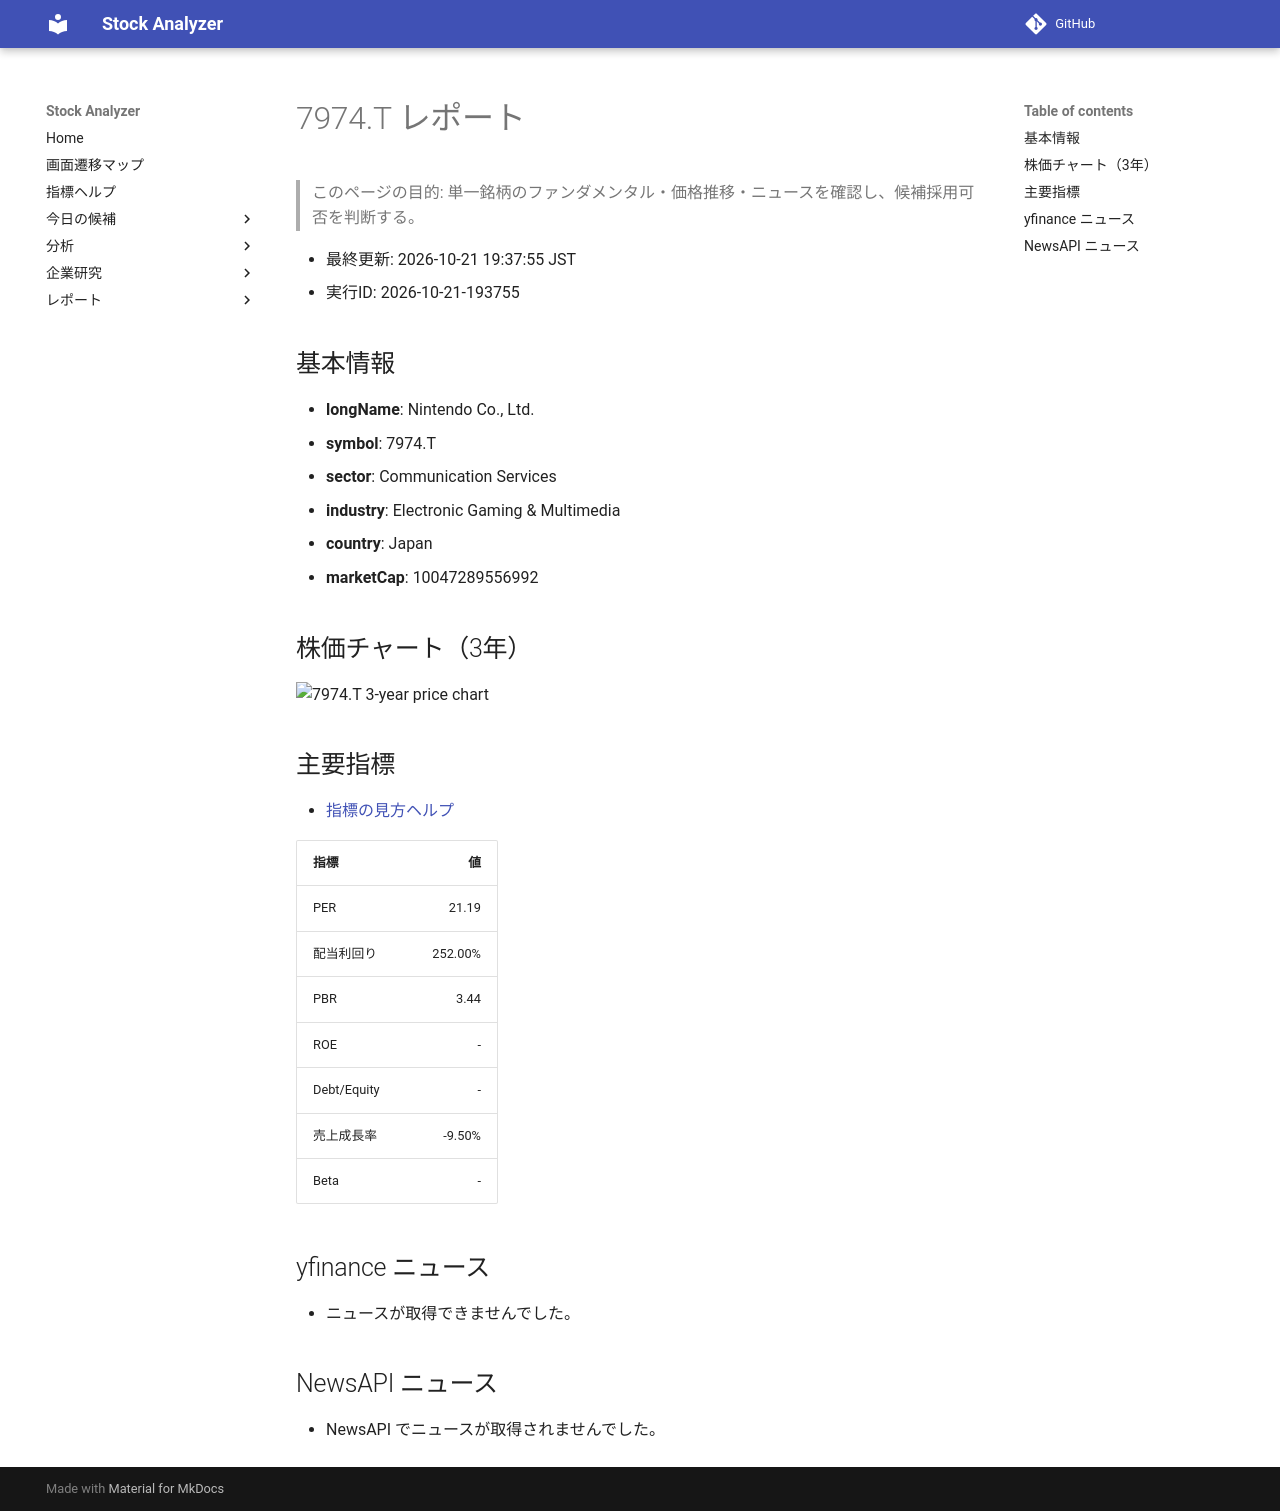

repository: Yumi-note/Making-APP · page: reports/2026-10-21/193755/7974_T/index.html · generator: mkdocs

# 7974.T レポート

> このページの目的: 単一銘柄のファンダメンタル・価格推移・ニュースを確認し、候補採用可否を判断する。

- 最終更新: 2026-10-21 19:37:55 JST
- 実行ID: 2026-10-21-193755

## 基本情報

- **longName**: Nintendo Co., Ltd.
- **symbol**: 7974.T
- **sector**: Communication Services
- **industry**: Electronic Gaming & Multimedia
- **country**: Japan
- **marketCap**: 10047289556992

## 株価チャート（3年）

![7974.T 3-year price chart](7974_T_3y.png)

## 主要指標

- [指標の見方ヘルプ](../../../../indicators.md)

| 指標 | 値 |
|---|---:|
| PER | 21.19 |
| 配当利回り | 252.00% |
| PBR | 3.44 |
| ROE | - |
| Debt/Equity | - |
| 売上成長率 | -9.50% |
| Beta | - |

## yfinance ニュース

- ニュースが取得できませんでした。

## NewsAPI ニュース

- NewsAPI でニュースが取得されませんでした。
